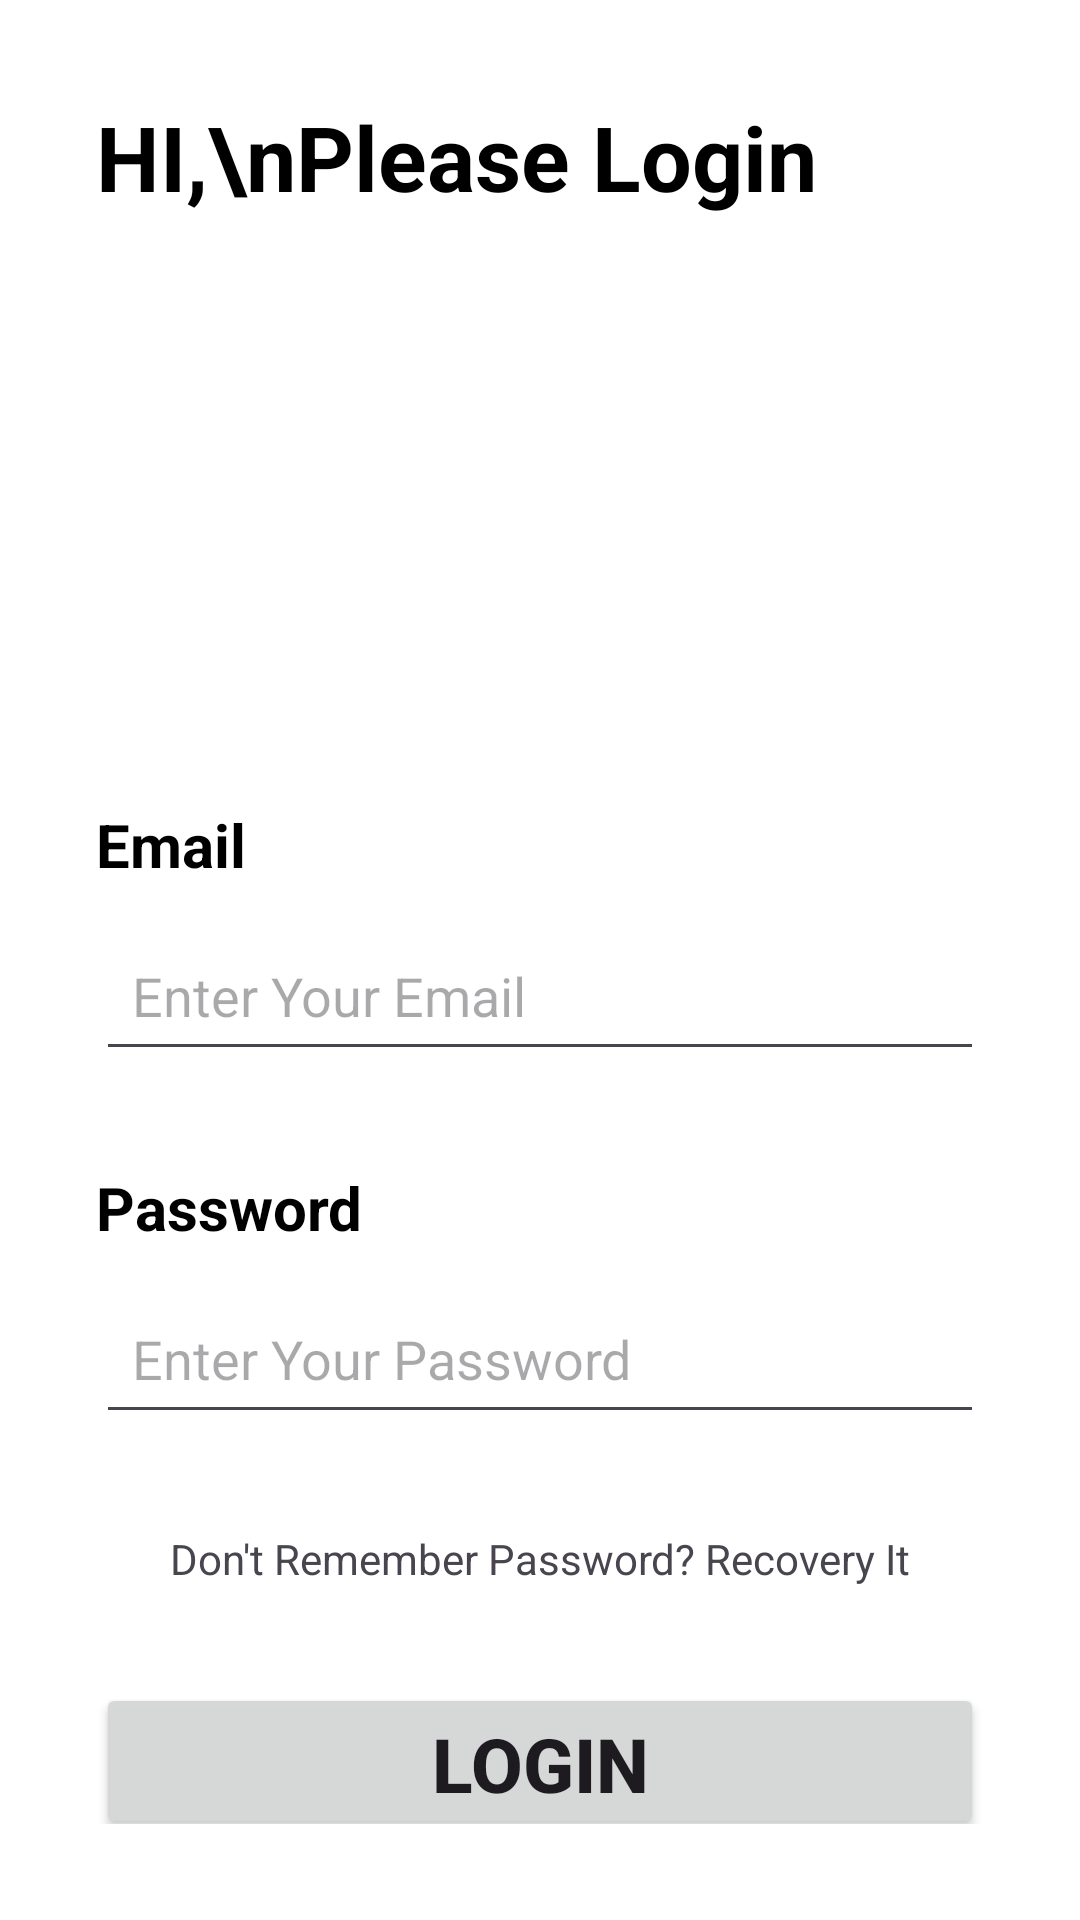

Write the Android layout XML for this screen, with the resource values it uses.
<!-- AndroidManifest.xml: application theme Theme.ReserveIt -->
<!-- res/layout/fragment_login.xml -->
<?xml version="1.0" encoding="utf-8"?>
<RelativeLayout xmlns:android="http://schemas.android.com/apk/res/android"
    xmlns:app="http://schemas.android.com/apk/res-auto"
    xmlns:tools="http://schemas.android.com/tools"
    android:layout_width="match_parent"
    android:layout_height="match_parent"
    android:background="#ffffff"
    tools:context=".screens.login.LoginFragment">

    <TextView
        android:id="@+id/textView2"
        android:layout_width="wrap_content"
        android:layout_height="wrap_content"
        android:layout_marginStart="32dp"
        android:layout_marginTop="32dp"
        android:text="HI,\nPlease Login"
        android:textColor="#000000"
        android:textSize="30sp"
        android:textStyle="bold" />

    <LinearLayout
        android:layout_width="match_parent"
        android:layout_height="408dp"
        android:layout_alignParentStart="true"
        android:layout_alignParentTop="true"
        android:layout_marginTop="236dp"
        android:orientation="vertical"
        android:padding="32dp">

        <TextView
            android:id="@+id/textView"
            android:layout_width="match_parent"
            android:layout_height="wrap_content"
            android:text="Email"
            android:textColor="#000000"
            android:textSize="20sp"
            android:textStyle="bold" />

        <EditText
            android:id="@+id/editTextTextEmailAddress"
            android:layout_width="match_parent"
            android:layout_height="50dp"
            android:textSize="18sp"
            android:padding="12dp"
            android:layout_marginTop="12dp"
            android:ems="10"
            android:inputType="textEmailAddress"
            android:hint="Enter Your Email"/>

        <TextView
            android:id="@+id/textView"
            android:layout_width="match_parent"
            android:layout_height="wrap_content"
            android:text="Password"
            android:layout_marginTop="32dp"
            android:textColor="#000000"
            android:textSize="20sp"
            android:textStyle="bold" />

        <EditText
            android:id="@+id/editTextTextPassword"
            android:layout_width="match_parent"
            android:layout_height="50dp"
            android:textSize="18sp"
            android:padding="12dp"
            android:layout_marginTop="12dp"
            android:ems="10"
            android:inputType="textPassword"
            android:hint="Enter Your Password"/>

        <TextView
            android:id="@+id/textView"
            android:layout_width="match_parent"
            android:layout_height="wrap_content"
            android:text="Don't Remember Password? Recovery It"
            android:textAlignment="center"
            android:layout_marginTop="32dp"/>

        <LinearLayout
            android:layout_width="match_parent"
            android:layout_height="match_parent"
            android:orientation="vertical">

            <Button
                android:id="@+id/button2"
                android:layout_width="match_parent"
                android:layout_height="52dp"
                android:text="Login"
                android:layout_marginTop="32dp"
                android:textSize="25sp"
                android:textStyle="bold"/>
        </LinearLayout>


    </LinearLayout>

</RelativeLayout>
<!-- resources referenced by this layout -->
<resources>
  <style name="Theme.ReserveIt" parent="Base.Theme.ReserveIt" />
  <style name="Base.Theme.ReserveIt" parent="Theme.Material3.DayNight.NoActionBar">
          <item name="colorPrimary">@color/md_theme_light_primary</item>
          <item name="colorOnPrimary">@color/md_theme_light_onPrimary</item>
          <item name="colorPrimaryContainer">@color/md_theme_light_primaryContainer</item>
          <item name="colorOnPrimaryContainer">@color/md_theme_light_onPrimaryContainer</item>
          <item name="colorSecondary">@color/md_theme_light_secondary</item>
          <item name="colorOnSecondary">@color/md_theme_light_onSecondary</item>
          <item name="colorSecondaryContainer">@color/md_theme_light_secondaryContainer</item>
          <item name="colorOnSecondaryContainer">@color/md_theme_light_onSecondaryContainer</item>
          <item name="colorTertiary">@color/md_theme_light_tertiary</item>
          <item name="colorOnTertiary">@color/md_theme_light_onTertiary</item>
          <item name="colorTertiaryContainer">@color/md_theme_light_tertiaryContainer</item>
          <item name="colorOnTertiaryContainer">@color/md_theme_light_onTertiaryContainer</item>
          <item name="colorError">@color/md_theme_light_error</item>
          <item name="colorErrorContainer">@color/md_theme_light_errorContainer</item>
          <item name="colorOnError">@color/md_theme_light_onError</item>
          <item name="colorOnErrorContainer">@color/md_theme_light_onErrorContainer</item>
          <item name="android:colorBackground">@color/md_theme_light_background</item>
          <item name="colorOnBackground">@color/md_theme_light_onBackground</item>
          <item name="colorSurface">@color/md_theme_light_surface</item>
          <item name="colorOnSurface">@color/md_theme_light_onSurface</item>
          <item name="colorSurfaceVariant">@color/md_theme_light_surfaceVariant</item>
          <item name="colorOnSurfaceVariant">@color/md_theme_light_onSurfaceVariant</item>
          <item name="colorOutline">@color/md_theme_light_outline</item>
          <item name="colorOnSurfaceInverse">@color/md_theme_light_inverseOnSurface</item>
          <item name="colorSurfaceInverse">@color/md_theme_light_inverseSurface</item>
          <item name="colorPrimaryInverse">@color/md_theme_light_inversePrimary</item>
  
      </style>
  <color name="md_theme_light_primary">#006A60</color>
  <color name="md_theme_light_onPrimary">#FFFFFF</color>
  <color name="md_theme_light_primaryContainer">#74F8E6</color>
  <color name="md_theme_light_onPrimaryContainer">#00201C</color>
  <color name="md_theme_light_secondary">#AB3426</color>
  <color name="md_theme_light_onSecondary">#FFFFFF</color>
  <color name="md_theme_light_secondaryContainer">#FFDAD4</color>
  <color name="md_theme_light_onSecondaryContainer">#410000</color>
  <color name="md_theme_light_tertiary">#466179</color>
  <color name="md_theme_light_onTertiary">#FFFFFF</color>
  <color name="md_theme_light_tertiaryContainer">#CCE5FF</color>
  <color name="md_theme_light_onTertiaryContainer">#001D31</color>
  <color name="md_theme_light_error">#BA1A1A</color>
  <color name="md_theme_light_errorContainer">#FFDAD6</color>
  <color name="md_theme_light_onError">#FFFFFF</color>
  <color name="md_theme_light_onErrorContainer">#410002</color>
  <color name="md_theme_light_background">#FAFDFB</color>
  <color name="md_theme_light_onBackground">#191C1B</color>
  <color name="md_theme_light_surface">#FAFDFB</color>
  <color name="md_theme_light_onSurface">#191C1B</color>
  <color name="md_theme_light_surfaceVariant">#DAE5E2</color>
  <color name="md_theme_light_onSurfaceVariant">#3F4947</color>
  <color name="md_theme_light_outline">#6F7977</color>
  <color name="md_theme_light_inverseOnSurface">#EFF1EF</color>
  <color name="md_theme_light_inverseSurface">#2D3130</color>
  <color name="md_theme_light_inversePrimary">#53DBCA</color>
</resources>
